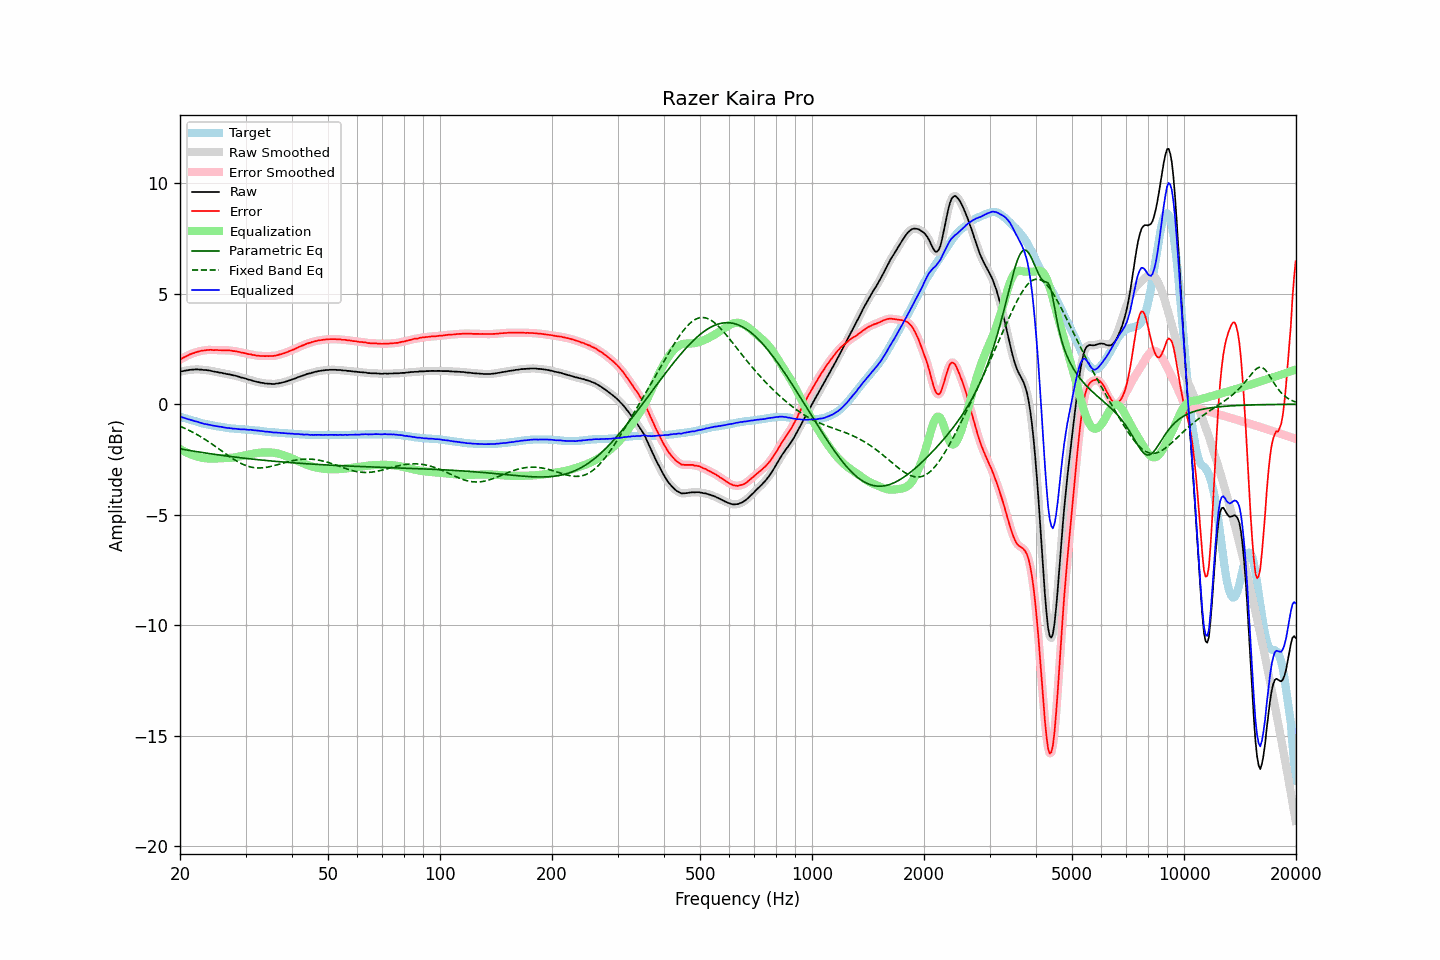

The data file committed next to this chart (first rows):
frequency, raw, error, smoothed, error_smoothed, equalization, parametric_eq, fixed_band_eq, equalized_raw, equalized_smoothed, target
20.00, 1.47, 2.03, 1.47, 2.03, -2.02, -2.02, -1.00, -0.55, -0.55, -0.56
20.20, 1.49, 2.07, 1.49, 2.07, -2.07, -2.03, -1.03, -0.58, -0.58, -0.58
20.40, 1.50, 2.11, 1.50, 2.10, -2.11, -2.04, -1.06, -0.61, -0.60, -0.61
20.61, 1.52, 2.15, 1.52, 2.14, -2.15, -2.06, -1.09, -0.63, -0.63, -0.63
20.81, 1.53, 2.18, 1.53, 2.18, -2.18, -2.07, -1.12, -0.65, -0.65, -0.65
21.02, 1.54, 2.22, 1.54, 2.22, -2.22, -2.08, -1.16, -0.68, -0.67, -0.68
21.23, 1.56, 2.26, 1.55, 2.25, -2.25, -2.09, -1.19, -0.69, -0.69, -0.70
21.44, 1.56, 2.28, 1.56, 2.28, -2.28, -2.10, -1.23, -0.72, -0.72, -0.72
21.66, 1.57, 2.31, 1.57, 2.31, -2.31, -2.12, -1.27, -0.74, -0.74, -0.74
21.87, 1.57, 2.33, 1.57, 2.33, -2.33, -2.13, -1.31, -0.76, -0.76, -0.76
22.09, 1.58, 2.36, 1.58, 2.35, -2.36, -2.14, -1.35, -0.78, -0.78, -0.78
22.31, 1.58, 2.38, 1.58, 2.38, -2.38, -2.15, -1.39, -0.80, -0.80, -0.80
22.54, 1.57, 2.40, 1.57, 2.40, -2.40, -2.16, -1.43, -0.83, -0.82, -0.83
22.76, 1.57, 2.42, 1.57, 2.41, -2.41, -2.17, -1.47, -0.84, -0.85, -0.85
22.99, 1.56, 2.43, 1.56, 2.43, -2.43, -2.19, -1.52, -0.87, -0.87, -0.87
23.22, 1.55, 2.44, 1.55, 2.44, -2.44, -2.20, -1.56, -0.89, -0.88, -0.89
23.45, 1.55, 2.45, 1.55, 2.45, -2.45, -2.21, -1.61, -0.90, -0.90, -0.90
23.69, 1.54, 2.46, 1.54, 2.45, -2.45, -2.22, -1.66, -0.91, -0.91, -0.92
23.92, 1.53, 2.46, 1.53, 2.46, -2.46, -2.23, -1.71, -0.93, -0.92, -0.93
24.16, 1.52, 2.47, 1.52, 2.46, -2.46, -2.24, -1.76, -0.94, -0.94, -0.95
24.40, 1.50, 2.46, 1.50, 2.46, -2.46, -2.25, -1.80, -0.96, -0.96, -0.96
24.65, 1.48, 2.45, 1.48, 2.45, -2.46, -2.26, -1.86, -0.98, -0.97, -0.97
24.89, 1.47, 2.46, 1.47, 2.45, -2.45, -2.27, -1.91, -0.98, -0.99, -0.99
25.14, 1.46, 2.46, 1.46, 2.45, -2.45, -2.28, -1.96, -0.99, -1.00, -1.00
25.39, 1.44, 2.45, 1.44, 2.45, -2.45, -2.29, -2.01, -1.01, -1.01, -1.01
25.65, 1.43, 2.45, 1.43, 2.44, -2.45, -2.30, -2.06, -1.02, -1.02, -1.02
25.91, 1.42, 2.45, 1.42, 2.44, -2.45, -2.31, -2.12, -1.03, -1.03, -1.03
26.16, 1.40, 2.44, 1.40, 2.44, -2.44, -2.32, -2.17, -1.04, -1.04, -1.04
26.43, 1.39, 2.45, 1.39, 2.44, -2.44, -2.33, -2.22, -1.05, -1.05, -1.06
26.69, 1.37, 2.44, 1.37, 2.44, -2.44, -2.34, -2.27, -1.07, -1.07, -1.07
26.96, 1.36, 2.44, 1.36, 2.44, -2.43, -2.35, -2.32, -1.07, -1.07, -1.08
27.23, 1.35, 2.44, 1.35, 2.43, -2.43, -2.36, -2.37, -1.08, -1.08, -1.09
27.50, 1.33, 2.43, 1.33, 2.42, -2.42, -2.37, -2.42, -1.09, -1.09, -1.10
27.77, 1.31, 2.41, 1.31, 2.41, -2.41, -2.38, -2.47, -1.10, -1.10, -1.10
28.05, 1.30, 2.41, 1.30, 2.40, -2.40, -2.39, -2.51, -1.10, -1.11, -1.11
28.33, 1.28, 2.40, 1.28, 2.39, -2.39, -2.40, -2.56, -1.11, -1.11, -1.12
28.62, 1.26, 2.38, 1.26, 2.38, -2.38, -2.41, -2.60, -1.12, -1.12, -1.12
28.90, 1.24, 2.37, 1.24, 2.36, -2.36, -2.42, -2.64, -1.12, -1.13, -1.13
29.19, 1.21, 2.34, 1.22, 2.34, -2.35, -2.42, -2.68, -1.14, -1.13, -1.13
29.48, 1.20, 2.34, 1.20, 2.33, -2.33, -2.43, -2.71, -1.13, -1.13, -1.14
29.78, 1.18, 2.32, 1.18, 2.32, -2.32, -2.44, -2.74, -1.14, -1.14, -1.14
30.08, 1.16, 2.31, 1.16, 2.30, -2.30, -2.45, -2.77, -1.14, -1.14, -1.15
30.38, 1.13, 2.28, 1.13, 2.28, -2.28, -2.46, -2.80, -1.15, -1.15, -1.15
30.68, 1.11, 2.27, 1.11, 2.27, -2.27, -2.47, -2.82, -1.16, -1.16, -1.16
30.99, 1.10, 2.27, 1.09, 2.25, -2.25, -2.47, -2.84, -1.15, -1.16, -1.17
31.30, 1.07, 2.24, 1.07, 2.24, -2.24, -2.48, -2.86, -1.17, -1.17, -1.17
31.61, 1.05, 2.23, 1.05, 2.23, -2.23, -2.49, -2.87, -1.18, -1.18, -1.18
31.93, 1.03, 2.22, 1.03, 2.21, -2.21, -2.50, -2.88, -1.18, -1.18, -1.19
32.24, 1.01, 2.20, 1.01, 2.20, -2.20, -2.50, -2.88, -1.19, -1.19, -1.19
32.57, 1.00, 2.20, 1.00, 2.19, -2.20, -2.51, -2.88, -1.20, -1.20, -1.20
32.89, 0.98, 2.19, 0.98, 2.19, -2.19, -2.52, -2.88, -1.21, -1.21, -1.21
33.22, 0.97, 2.19, 0.97, 2.18, -2.18, -2.53, -2.88, -1.21, -1.22, -1.22
33.55, 0.96, 2.19, 0.96, 2.18, -2.18, -2.53, -2.87, -1.22, -1.22, -1.23
33.89, 0.94, 2.18, 0.95, 2.18, -2.18, -2.54, -2.86, -1.24, -1.23, -1.24
34.23, 0.94, 2.19, 0.94, 2.18, -2.18, -2.55, -2.85, -1.24, -1.24, -1.25
34.57, 0.93, 2.18, 0.93, 2.18, -2.18, -2.56, -2.84, -1.25, -1.25, -1.25
34.92, 0.93, 2.19, 0.93, 2.18, -2.18, -2.56, -2.82, -1.25, -1.25, -1.26
35.27, 0.92, 2.19, 0.92, 2.18, -2.19, -2.57, -2.80, -1.27, -1.27, -1.27
35.62, 0.92, 2.19, 0.92, 2.19, -2.19, -2.58, -2.79, -1.27, -1.27, -1.27
35.97, 0.92, 2.20, 0.92, 2.20, -2.20, -2.58, -2.77, -1.28, -1.28, -1.28
... 635 more rows
